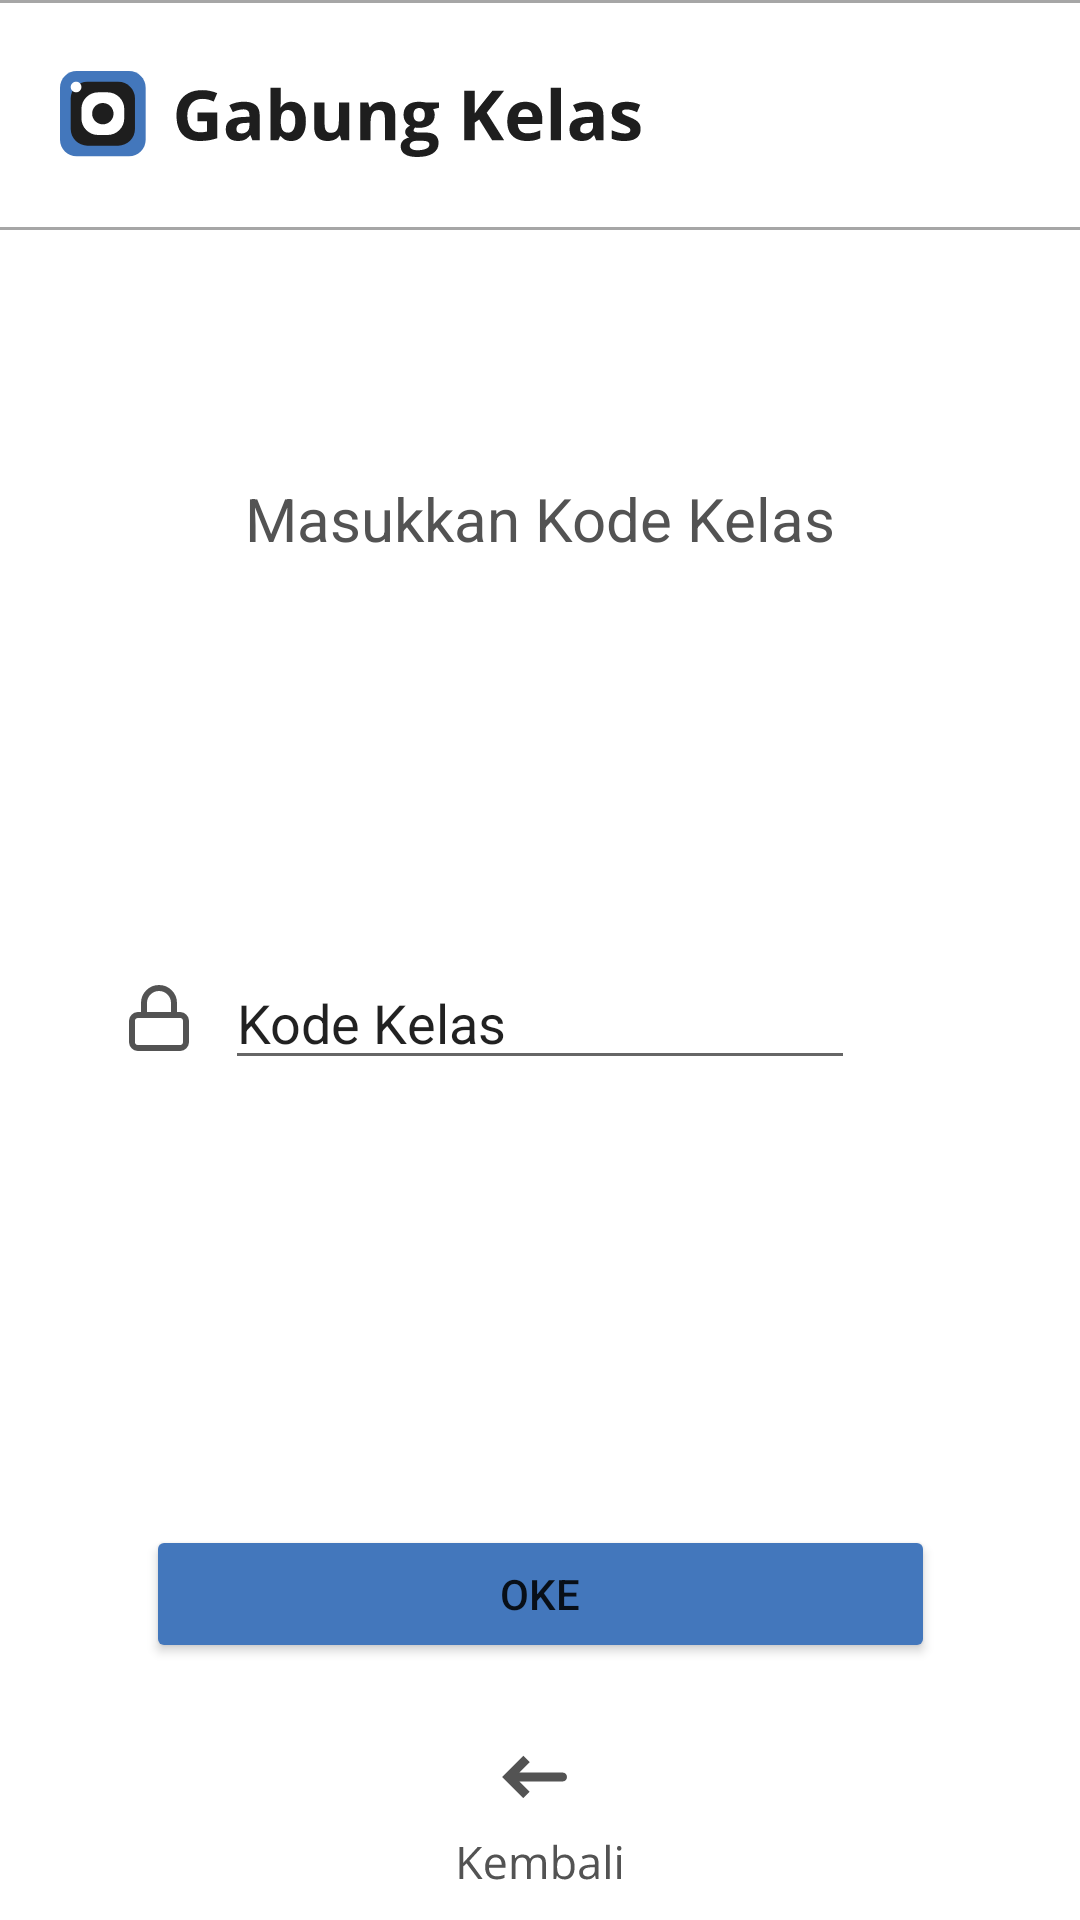

Android layout source for this screen:
<!-- AndroidManifest.xml: application theme Theme.KodeAbsen -->
<!-- res/layout/activity_gabungkelas_1.xml -->
<?xml version="1.0" encoding="utf-8"?>
<androidx.constraintlayout.widget.ConstraintLayout xmlns:android="http://schemas.android.com/apk/res/android"
    xmlns:app="http://schemas.android.com/apk/res-auto"
    xmlns:tools="http://schemas.android.com/tools"
    android:layout_width="match_parent"
    android:layout_height="match_parent">

    <androidx.constraintlayout.widget.ConstraintLayout
        android:id="@+id/AtasNavbar"
        android:layout_width="0dp"
        android:layout_height="0dp"
        android:background="@drawable/border_top_bottom"
        android:paddingTop="20dp"
        android:paddingBottom="20dp"
        app:layout_constraintBottom_toTopOf="@+id/guideline3"
        app:layout_constraintEnd_toEndOf="parent"
        app:layout_constraintStart_toStartOf="parent"
        app:layout_constraintTop_toTopOf="parent">

        <ImageView
            android:id="@+id/logoKodeAbsen"
            android:layout_width="0dp"
            android:layout_height="0dp"
            android:paddingStart="10dp"
            app:layout_constraintBottom_toBottomOf="parent"
            app:layout_constraintStart_toStartOf="parent"
            app:layout_constraintTop_toTopOf="parent"
            app:srcCompat="@drawable/kodeabsen_text" />

        <androidx.constraintlayout.widget.Guideline
            android:id="@+id/guidelineKananVertical4"
            android:layout_width="wrap_content"
            android:layout_height="wrap_content"
            android:orientation="vertical"
            app:layout_constraintGuide_percent="0.80" />

        <androidx.constraintlayout.widget.Guideline
            android:id="@+id/guidelineKananVertical5"
            android:layout_width="wrap_content"
            android:layout_height="wrap_content"
            android:orientation="vertical"
            app:layout_constraintGuide_percent="0.60097325" />

        <ImageView
            android:id="@+id/imageView9"
            android:layout_width="0dp"
            android:layout_height="0dp"
            android:paddingStart="20dp"
            app:layout_constraintBottom_toBottomOf="parent"
            app:layout_constraintEnd_toStartOf="@+id/guidelineKananVertical5"
            app:layout_constraintStart_toStartOf="parent"
            app:layout_constraintTop_toTopOf="parent"
            app:srcCompat="@drawable/icon_header_gabungkelas" />

    </androidx.constraintlayout.widget.ConstraintLayout>

    <Button
        android:id="@+id/oke_RegisterDone_Button2"
        android:layout_width="263dp"
        android:layout_height="46dp"
        android:layout_centerHorizontal="true"
        android:backgroundTint="@color/biruKodeAbsen"
        android:text="Oke"
        app:layout_constraintBottom_toTopOf="@+id/guideline4"
        app:layout_constraintEnd_toStartOf="@+id/guideline9"
        app:layout_constraintStart_toStartOf="@+id/guideline8"
        app:layout_constraintTop_toTopOf="@+id/guideline5" />

    <androidx.constraintlayout.widget.Guideline
        android:id="@+id/guideline3"
        android:layout_width="wrap_content"
        android:layout_height="wrap_content"
        android:orientation="horizontal"
        app:layout_constraintGuide_percent="0.12" />

    <androidx.constraintlayout.widget.Guideline
        android:id="@+id/guideline4"
        android:layout_width="wrap_content"
        android:layout_height="wrap_content"
        android:orientation="horizontal"
        app:layout_constraintGuide_percent="0.88" />

    <androidx.constraintlayout.widget.Guideline
        android:id="@+id/guideline5"
        android:layout_width="wrap_content"
        android:layout_height="wrap_content"
        android:orientation="horizontal"
        app:layout_constraintGuide_percent="0.78" />

    <androidx.constraintlayout.widget.Guideline
        android:id="@+id/guideline6"
        android:layout_width="wrap_content"
        android:layout_height="wrap_content"
        android:orientation="horizontal"
        app:layout_constraintGuide_percent="0.42" />

    <TextView
        android:id="@+id/textView5"
        android:layout_width="wrap_content"
        android:layout_height="wrap_content"
        android:fontFamily="sans-serif"
        android:text="Masukkan Kode Kelas"
        android:textColor="@color/abugelapKodeAbsen"
        android:textColorHint="@color/abugelapKodeAbsen"
        android:textSize="20sp"
        app:layout_constraintBottom_toTopOf="@+id/guideline6"
        app:layout_constraintEnd_toEndOf="parent"
        app:layout_constraintStart_toStartOf="parent"
        app:layout_constraintTop_toTopOf="@+id/guideline3" />

    <androidx.constraintlayout.widget.Guideline
        android:id="@+id/guideline7"
        android:layout_width="wrap_content"
        android:layout_height="wrap_content"
        android:orientation="horizontal"
        app:layout_constraintGuide_percent="0.64" />

    <ImageView
        android:id="@+id/imageView10"
        android:layout_height="wrap_content"
        android:paddingRight="10dp"
        app:layout_constraintBottom_toTopOf="@+id/guideline7"
        app:layout_constraintEnd_toStartOf="@+id/editTextText"
        app:layout_constraintTop_toTopOf="@+id/guideline6"
        app:srcCompat="@drawable/icon_kunci"  android:layout_width="wrap_content"/>

    <androidx.constraintlayout.widget.Guideline
        android:id="@+id/guideline8"
        android:layout_width="wrap_content"
        android:layout_height="wrap_content"
        android:orientation="vertical"
        app:layout_constraintGuide_percent="0.14" />

    <androidx.constraintlayout.widget.Guideline
        android:id="@+id/guideline9"
        android:layout_width="wrap_content"
        android:layout_height="wrap_content"
        android:orientation="vertical"
        app:layout_constraintGuide_percent="0.86" />

    <androidx.constraintlayout.widget.Guideline
        android:id="@+id/guideline10"
        android:layout_width="wrap_content"
        android:layout_height="wrap_content"
        android:orientation="vertical"
        app:layout_constraintGuide_percent="0.28" />

    <EditText
        android:id="@+id/editTextText"
        android:layout_width="wrap_content"
        android:layout_height="wrap_content"
        android:ems="10"
        android:inputType="text"
        android:text="Kode Kelas"
        app:layout_constraintBottom_toTopOf="@+id/guideline7"
        app:layout_constraintEnd_toStartOf="@+id/guideline9"
        app:layout_constraintStart_toStartOf="@+id/guideline8"
        app:layout_constraintTop_toTopOf="@+id/guideline6" />

    <ImageView
        android:id="@+id/imageView11"
        android:layout_width="wrap_content"
        android:layout_height="wrap_content"
        app:layout_constraintBottom_toBottomOf="parent"
        app:layout_constraintEnd_toStartOf="@+id/guideline9"
        app:layout_constraintStart_toStartOf="@+id/guideline8"
        app:layout_constraintTop_toTopOf="@+id/guideline4"
        app:srcCompat="@drawable/icon_kembali" />

</androidx.constraintlayout.widget.ConstraintLayout>
<!-- resources referenced by this layout -->
<resources>
  <color name="abugelapKodeAbsen">#535353</color>
  <color name="biruKodeAbsen">#4377BC</color>
  <!-- drawable border_top_bottom (drawable) -->
  <?xml version="1.0" encoding="utf-8"?>
  <layer-list xmlns:android="http://schemas.android.com/apk/res/android">
      <item>
          <shape android:shape="rectangle">
              <stroke
                  android:width="1dp"
                  android:color="@color/abuterangKodeAbsen" />
              <solid android:color="@color/white" />
          </shape>
      </item>
      <item
          android:top="1dp"
          android:bottom="1dp">
          <shape android:shape="rectangle">
              <stroke
                  android:width="2dp"
                  android:color="@color/white" />
          </shape>
      </item>
  </layer-list>
  <!-- drawable icon_header_gabungkelas: vector/xml drawable (drawable, 9560 chars, omitted) -->
  <!-- drawable icon_kembali: vector/xml drawable (drawable, 4957 chars, omitted) -->
  <!-- drawable icon_kunci (drawable) -->
  <vector xmlns:android="http://schemas.android.com/apk/res/android"
      android:width="24dp"
      android:height="24dp"
      android:viewportWidth="24"
      android:viewportHeight="24">
    <path
        android:pathData="M19,11H5C3.895,11 3,11.895 3,13V20C3,21.105 3.895,22 5,22H19C20.105,22 21,21.105 21,20V13C21,11.895 20.105,11 19,11Z"
        android:strokeLineJoin="round"
        android:strokeWidth="2"
        android:fillColor="#00000000"
        android:strokeColor="#535353"
        android:strokeLineCap="round"/>
    <path
        android:pathData="M7,11V7C7,5.674 7.527,4.402 8.464,3.464C9.402,2.527 10.674,2 12,2C13.326,2 14.598,2.527 15.535,3.464C16.473,4.402 17,5.674 17,7V11"
        android:strokeLineJoin="round"
        android:strokeWidth="2"
        android:fillColor="#00000000"
        android:strokeColor="#535353"
        android:strokeLineCap="round"/>
  </vector>
  <!-- drawable kodeabsen_text: vector/xml drawable (drawable, 5562 chars, omitted) -->
  <style name="Theme.KodeAbsen" parent="Theme.MaterialComponents.Light.NoActionBar">
          
          <item name="colorPrimary">@color/purple_500</item>
          <item name="colorPrimaryVariant">@color/purple_700</item>
          <item name="colorOnPrimary">@color/white</item>
          
          <item name="colorSecondary">@color/teal_200</item>
          <item name="colorSecondaryVariant">@color/teal_700</item>
          <item name="colorOnSecondary">@color/black</item>
          
          <item name="android:windowLightStatusBar">true</item>
          <item name="android:statusBarColor">@color/putihKodeAbsen</item>
          
      </style>
  <color name="abuterangKodeAbsen">#A6A6A6</color>
  <color name="white">#FFFFFFFF</color>
  <color name="purple_500">#FF6200EE</color>
  <color name="purple_700">#FF3700B3</color>
  <color name="teal_200">#FF03DAC5</color>
  <color name="teal_700">#FF018786</color>
  <color name="black">#FF000000</color>
  <color name="putihKodeAbsen">#FFFFFF</color>
</resources>
